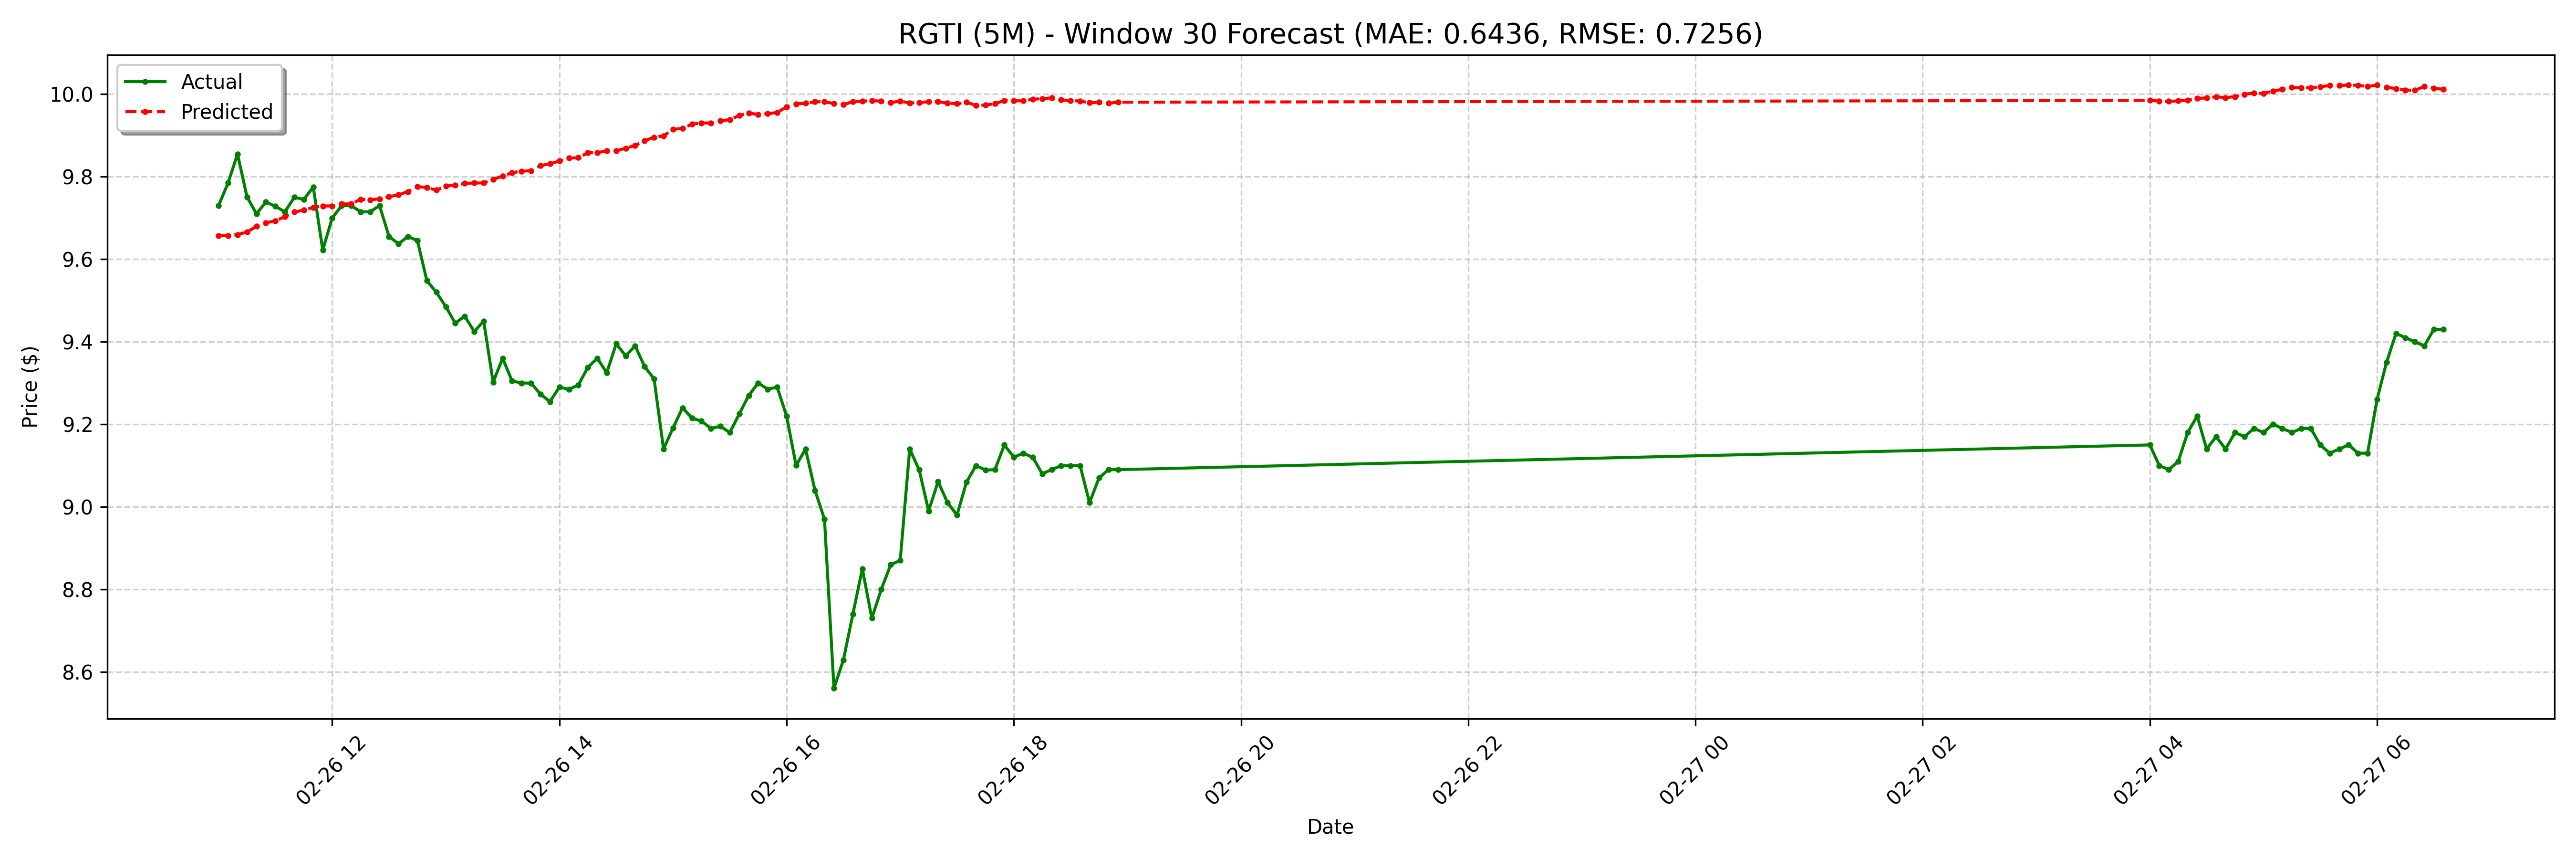

Source data for this figure (header and first rows):
date, actual, forecast
2025-02-26 11:00:00-05:00, 9.73, 9.657
2025-02-26 11:05:00-05:00, 9.785, 9.657
2025-02-26 11:10:00-05:00, 9.855, 9.66
2025-02-26 11:15:00-05:00, 9.751, 9.666
2025-02-26 11:20:00-05:00, 9.71, 9.68
2025-02-26 11:25:00-05:00, 9.739, 9.688
2025-02-26 11:30:00-05:00, 9.728, 9.693
2025-02-26 11:35:00-05:00, 9.715, 9.703
2025-02-26 11:40:00-05:00, 9.75, 9.714
2025-02-26 11:45:00-05:00, 9.745, 9.719
2025-02-26 11:50:00-05:00, 9.775, 9.725
2025-02-26 11:55:00-05:00, 9.622, 9.729
2025-02-26 12:00:00-05:00, 9.7, 9.729
2025-02-26 12:05:00-05:00, 9.73, 9.734
2025-02-26 12:10:00-05:00, 9.73, 9.734
2025-02-26 12:15:00-05:00, 9.715, 9.745
2025-02-26 12:20:00-05:00, 9.715, 9.744
2025-02-26 12:25:00-05:00, 9.73, 9.746
2025-02-26 12:30:00-05:00, 9.655, 9.751
2025-02-26 12:35:00-05:00, 9.637, 9.756
2025-02-26 12:40:00-05:00, 9.655, 9.764
2025-02-26 12:45:00-05:00, 9.645, 9.776
2025-02-26 12:50:00-05:00, 9.548, 9.774
2025-02-26 12:55:00-05:00, 9.52, 9.768
2025-02-26 13:00:00-05:00, 9.485, 9.777
2025-02-26 13:05:00-05:00, 9.445, 9.78
2025-02-26 13:10:00-05:00, 9.462, 9.784
2025-02-26 13:15:00-05:00, 9.425, 9.785
2025-02-26 13:20:00-05:00, 9.45, 9.785
2025-02-26 13:25:00-05:00, 9.302, 9.794
2025-02-26 13:30:00-05:00, 9.36, 9.802
2025-02-26 13:35:00-05:00, 9.305, 9.81
2025-02-26 13:40:00-05:00, 9.3, 9.813
2025-02-26 13:45:00-05:00, 9.3, 9.815
2025-02-26 13:50:00-05:00, 9.273, 9.827
2025-02-26 13:55:00-05:00, 9.255, 9.831
2025-02-26 14:00:00-05:00, 9.29, 9.838
2025-02-26 14:05:00-05:00, 9.285, 9.845
2025-02-26 14:10:00-05:00, 9.295, 9.846
2025-02-26 14:15:00-05:00, 9.338, 9.858
2025-02-26 14:20:00-05:00, 9.36, 9.859
2025-02-26 14:25:00-05:00, 9.325, 9.862
2025-02-26 14:30:00-05:00, 9.395, 9.863
2025-02-26 14:35:00-05:00, 9.366, 9.869
2025-02-26 14:40:00-05:00, 9.39, 9.876
2025-02-26 14:45:00-05:00, 9.34, 9.887
2025-02-26 14:50:00-05:00, 9.31, 9.896
2025-02-26 14:55:00-05:00, 9.14, 9.899
2025-02-26 15:00:00-05:00, 9.191, 9.915
2025-02-26 15:05:00-05:00, 9.24, 9.917
2025-02-26 15:10:00-05:00, 9.215, 9.927
2025-02-26 15:15:00-05:00, 9.208, 9.93
2025-02-26 15:20:00-05:00, 9.19, 9.93
2025-02-26 15:25:00-05:00, 9.195, 9.936
2025-02-26 15:30:00-05:00, 9.18, 9.938
2025-02-26 15:35:00-05:00, 9.225, 9.948
2025-02-26 15:40:00-05:00, 9.27, 9.954
2025-02-26 15:45:00-05:00, 9.3, 9.951
2025-02-26 15:50:00-05:00, 9.285, 9.952
2025-02-26 15:55:00-05:00, 9.29, 9.956
... 68 more rows
